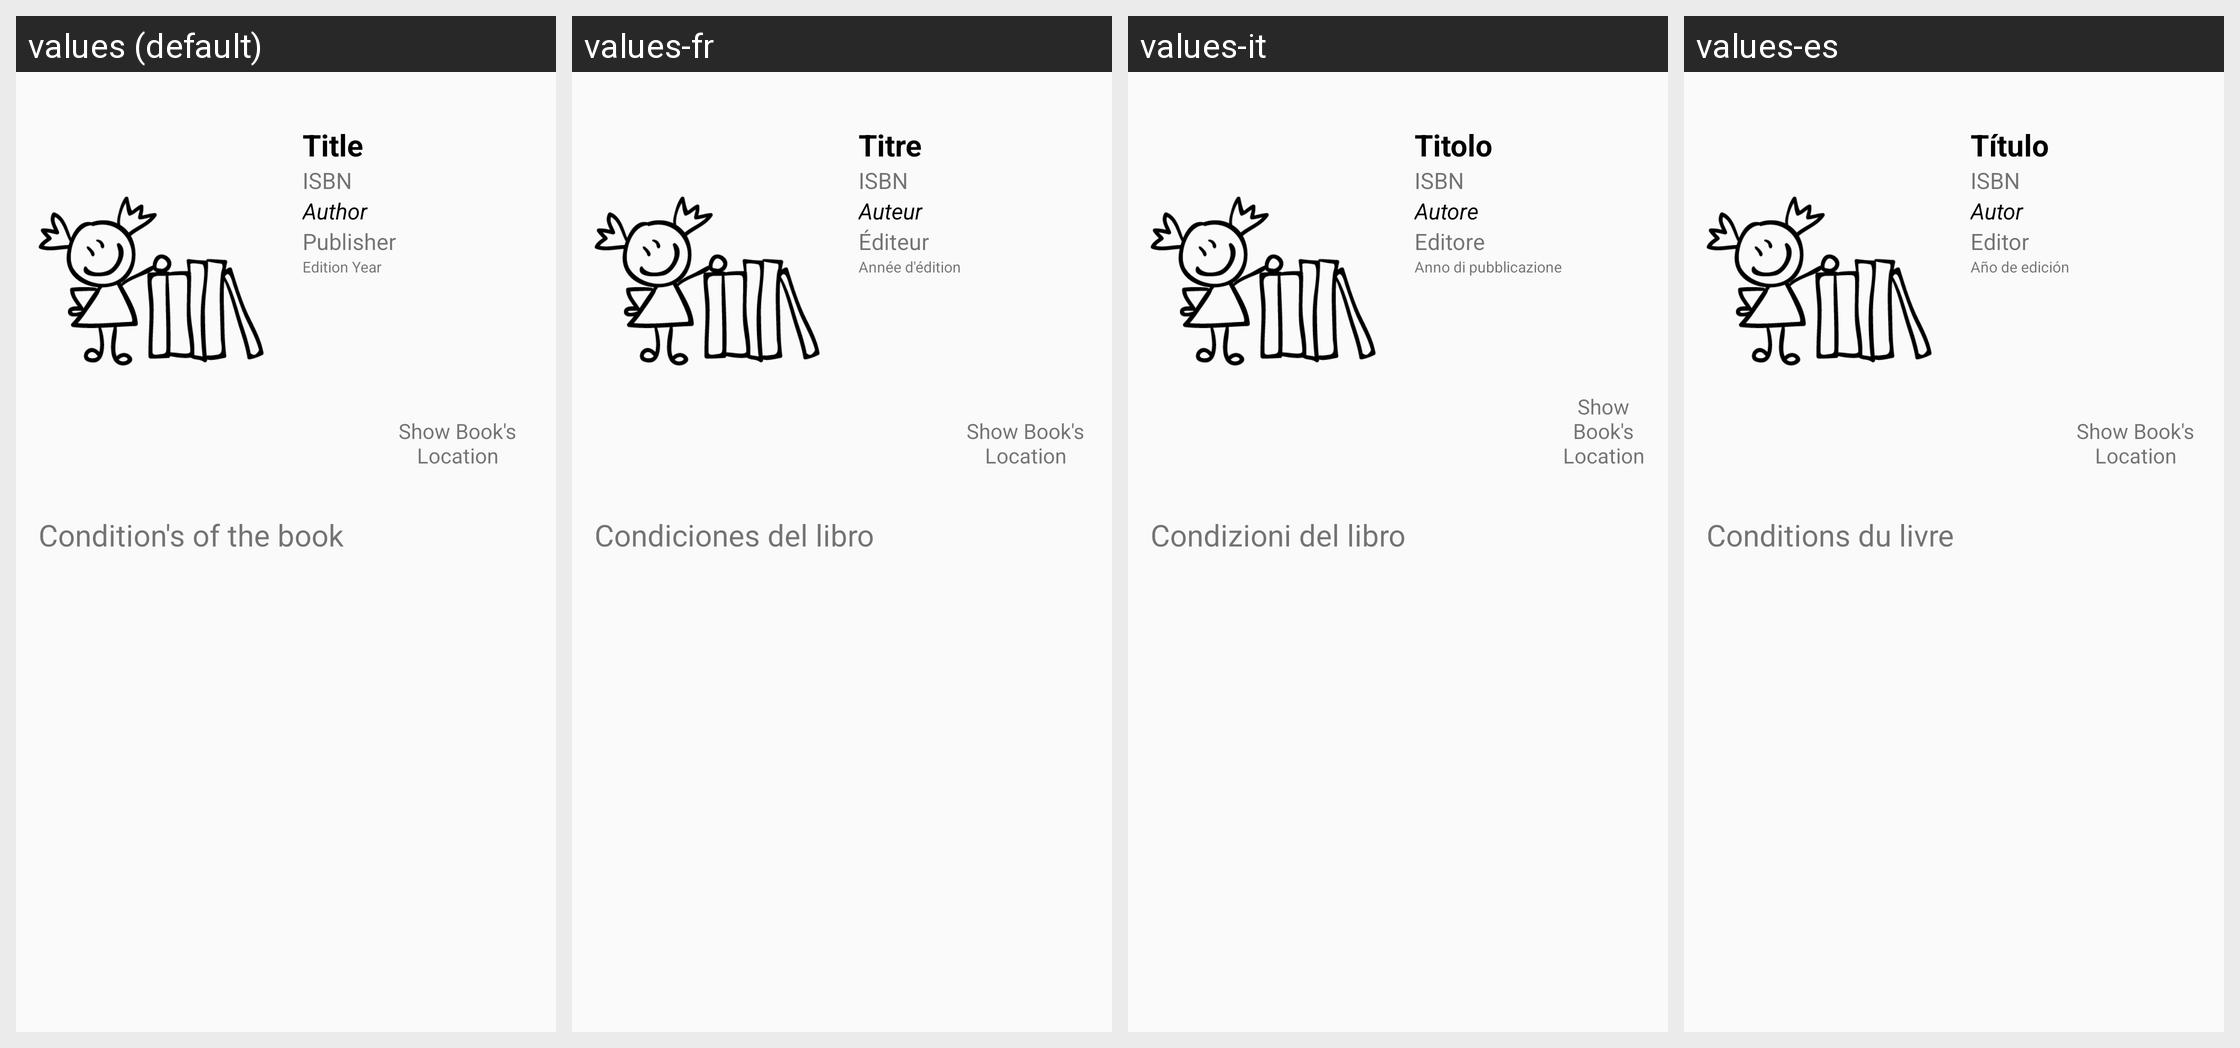

Translations of the strings shown on this Android screen, per locale in the grid:
Android screen res/layout/activity_book_details.xml rendered under 4 locales, left to right: values (default), values-fr, values-it, values-es. Device: Nexus 5 (rendered at 1080×1920; each locale shown at half size, 540×960, under a caption strip naming it); theme AppTheme.
Strings drawn on this screen, with the default value and each locale's value (text and hints the layout hard-codes appear in the picture but are not listed):

title
  values: Title
  values-fr: Titre
  values-it: Titolo
  values-es: Título

auth
  values: Author
  values-fr: Auteur
  values-it: Autore
  values-es: Autor

pub
  values: Publisher
  values-fr: Éditeur
  values-it: Editore
  values-es: Editor

ed
  values: Edition Year
  values-fr: Année d'édition
  values-it: Anno di pubblicazione
  values-es: Año de edición

condition
  values: Condition's of the book
  values-fr: Condiciones del libro
  values-it: Condizioni del libro
  values-es: Conditions du livre
